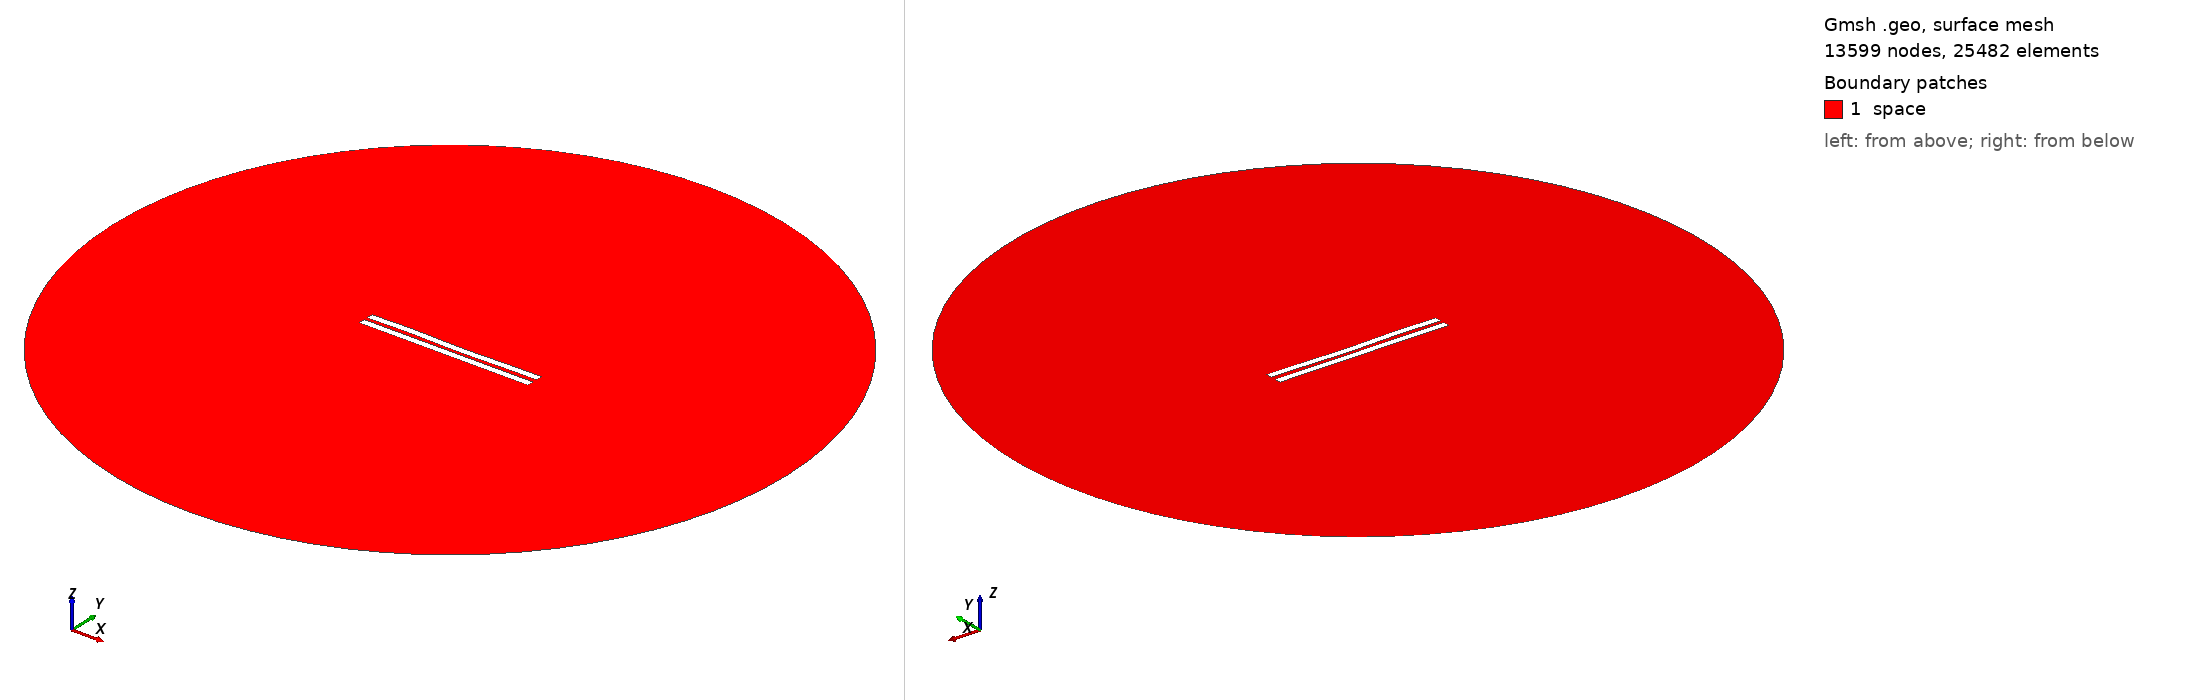

Gmsh geometry script, surface-meshed: 13599 nodes, 25482 surface elements. Boundary patches (legend numbers): 1 space. Left view from above one corner, right view from below the opposite corner. Legend entries are the model's physical surfaces. The drawing asked Gmsh for element sizes between 1% and 20% of the model's largest extent; the script's own settings can give other sizes.

=== 2425.geo (drawn) ===
//---------------------------------------
// Geometry kernel
//---------------------------------------

SetFactory("OpenCASCADE");



//---------------------------------------
// Parameters of the geometry
//---------------------------------------

// Overetch of the upper plate
overetch = 0.0;

// Distance between the plates
distance = 2.25;

// Discretization over the x axis (for the deformation)
nx = 50; 

// Length of the plate
L = 100 - overetch; 

// Number of modes
n = 4; 

// 1st mode coefficient
coeff(1) = 0.15;
beta(1) = 0.596864 * 3.1415926535 / L;

// 2nd mode coefficient
coeff(2) = -0.075;
beta(2) = 1.49418 * 3.1415926535 / L;

// 3rd mode coefficient
coeff(3) = 0.15;
beta(3) = 2.50025 * 3.1415926535 / L;

// 4th mode coefficient
coeff(4) = 0.15;
beta(4) = 3.49999 * 3.1415926535 / L;



//---------------------------------------
// Upper plate (deformed rectangle)
//---------------------------------------

// Coordiantes of the upper plate
xmin = -50;
xmax = 50 - overetch;

// Height of the upper plate
yheight = 4 - 2 * overetch;

// Indexes of the points
UpperID[] = {};
LowerID[] = {};
LeftID[] = {};
RightID[] = {};

// Point index
p = 1;

// Horizontal edges
For i In {1:nx}
    x = xmin + (i-1)*(xmax - xmin)/(nx-1);

    y_bottom = distance / 2 + overetch;
    For j In {1:n}
        C = (Cosh(beta(j)*L) + Cos(beta(j)*L)) / (Sinh(beta(j)*L) + Sin(beta(j)*L));
        y_bottom  = y_bottom + coeff(j) * (Cosh(beta(j)*(x+50)) - Cos(beta(j)*(x+50)) - C * (Sinh(beta(j)*(x+50)) - Sin(beta(j)*(x+50))));
    EndFor

    y_top = y_bottom + yheight;

    Point(p) = {x, y_top, 0, 1.0};
    UpperID[i] = p;
    p = p + 1;

    Point(p) = {x, y_bottom, 0, 1.0};
    LowerID[i] = p;
    p = p + 1;
EndFor

// Create point lists
UpperPts[] = {}; LowerPts[] = {};
For i In {1:nx}
  UpperPts[] += {UpperID[i]};
  LowerPts[] += {LowerID[i]};
EndFor

// Build splines
Spline(1) = {UpperPts[]};
Spline(2) = {LowerPts[]};
Line(3) = {LowerPts[nx-1], UpperPts[nx-1]};
Line(4) = {LowerPts[0], UpperPts[0]};

// Build the plane surface
Curve Loop(1) = {2, 3, -1, -4};
Plane Surface(1) = {1};



//---------------------------------------
// Lower plate (rectangle)
//---------------------------------------

// Vertices
Point(1001) = {-50, -1, 0, 1.0};
Point(1002) = { 50, -1, 0, 1.0};
Point(1003) = { 50,  -5, 0, 1.0};
Point(1004) = {-50,  -5, 0, 1.0};

// Edges
Line(5) = {1001, 1002};
Line(6) = {1002, 1003};
Line(7) = {1003, 1004};
Line(8) = {1004, 1001};

// Plane surface
Line Loop(2) = {5, 6, 7, 8};
Plane Surface(2) = {2}; 



//---------------------------------------
// Outer (fictious) boundary
//---------------------------------------

// Points
Point(1005) = {0, 0, 0};       // Center
Point(1006) = {200, 0, 0};     // Start point
Point(1007) = {0, 200, 0};     // 90 degrees
Point(1008) = {-200, 0, 0};    // 180 degrees
Point(1009) = {0, -200, 0};    // 270 degrees

// Circle arcs (each needs start, center, end)
Circle(9) = {1006, 1005, 1007};
Circle(10) = {1007, 1005, 1008};
Circle(11) = {1008, 1005, 1009};
Circle(12) = {1009, 1005, 1006};

// Plane surface for the entire domain
Curve Loop(3) = {9, 10, 11, 12};
Surface(3) = {3};

// Subtract the plates from the whole domain to obtain the actual domain where we want to solve the equations
BooleanDifference{ Surface{3}; Delete; }{ Surface{1}; Surface{2}; Delete; }




//---------------------------------------
// Transfinite Lines/Curves
//---------------------------------------

// Set the number of points on the boundaries
r = 7;

// Plates
Transfinite Curve {1, 2} = 50*r Using Progression 1;
Transfinite Curve {3, 4} = 2*r Using Progression 1;
Transfinite Line {5, 7} = 50*r Using Progression 1;
Transfinite Line {6, 8} = 2*r Using Progression 1;

// Outer boundary
Transfinite Line {9, 10, 11, 12} = 20 Using Progression 1;



//---------------------------------------
// Physical groups
//---------------------------------------                

// Physical curves (boundaries)
Physical Line("force_segment", 10) = {2};
Physical Line("upper_plate", 11) = {1, 3, 4};
Physical Line("lower_plate", 12) = {5, 6, 7, 8};
Physical Line("boundary", 20) = {9, 10, 11, 12};

// Physical Surfaces
Physical Surface("space", 30) = {3};



//---------------------------------------
// 6. Generate the Mesh
//---------------------------------------

// 2D mesh generation
Mesh 2;
